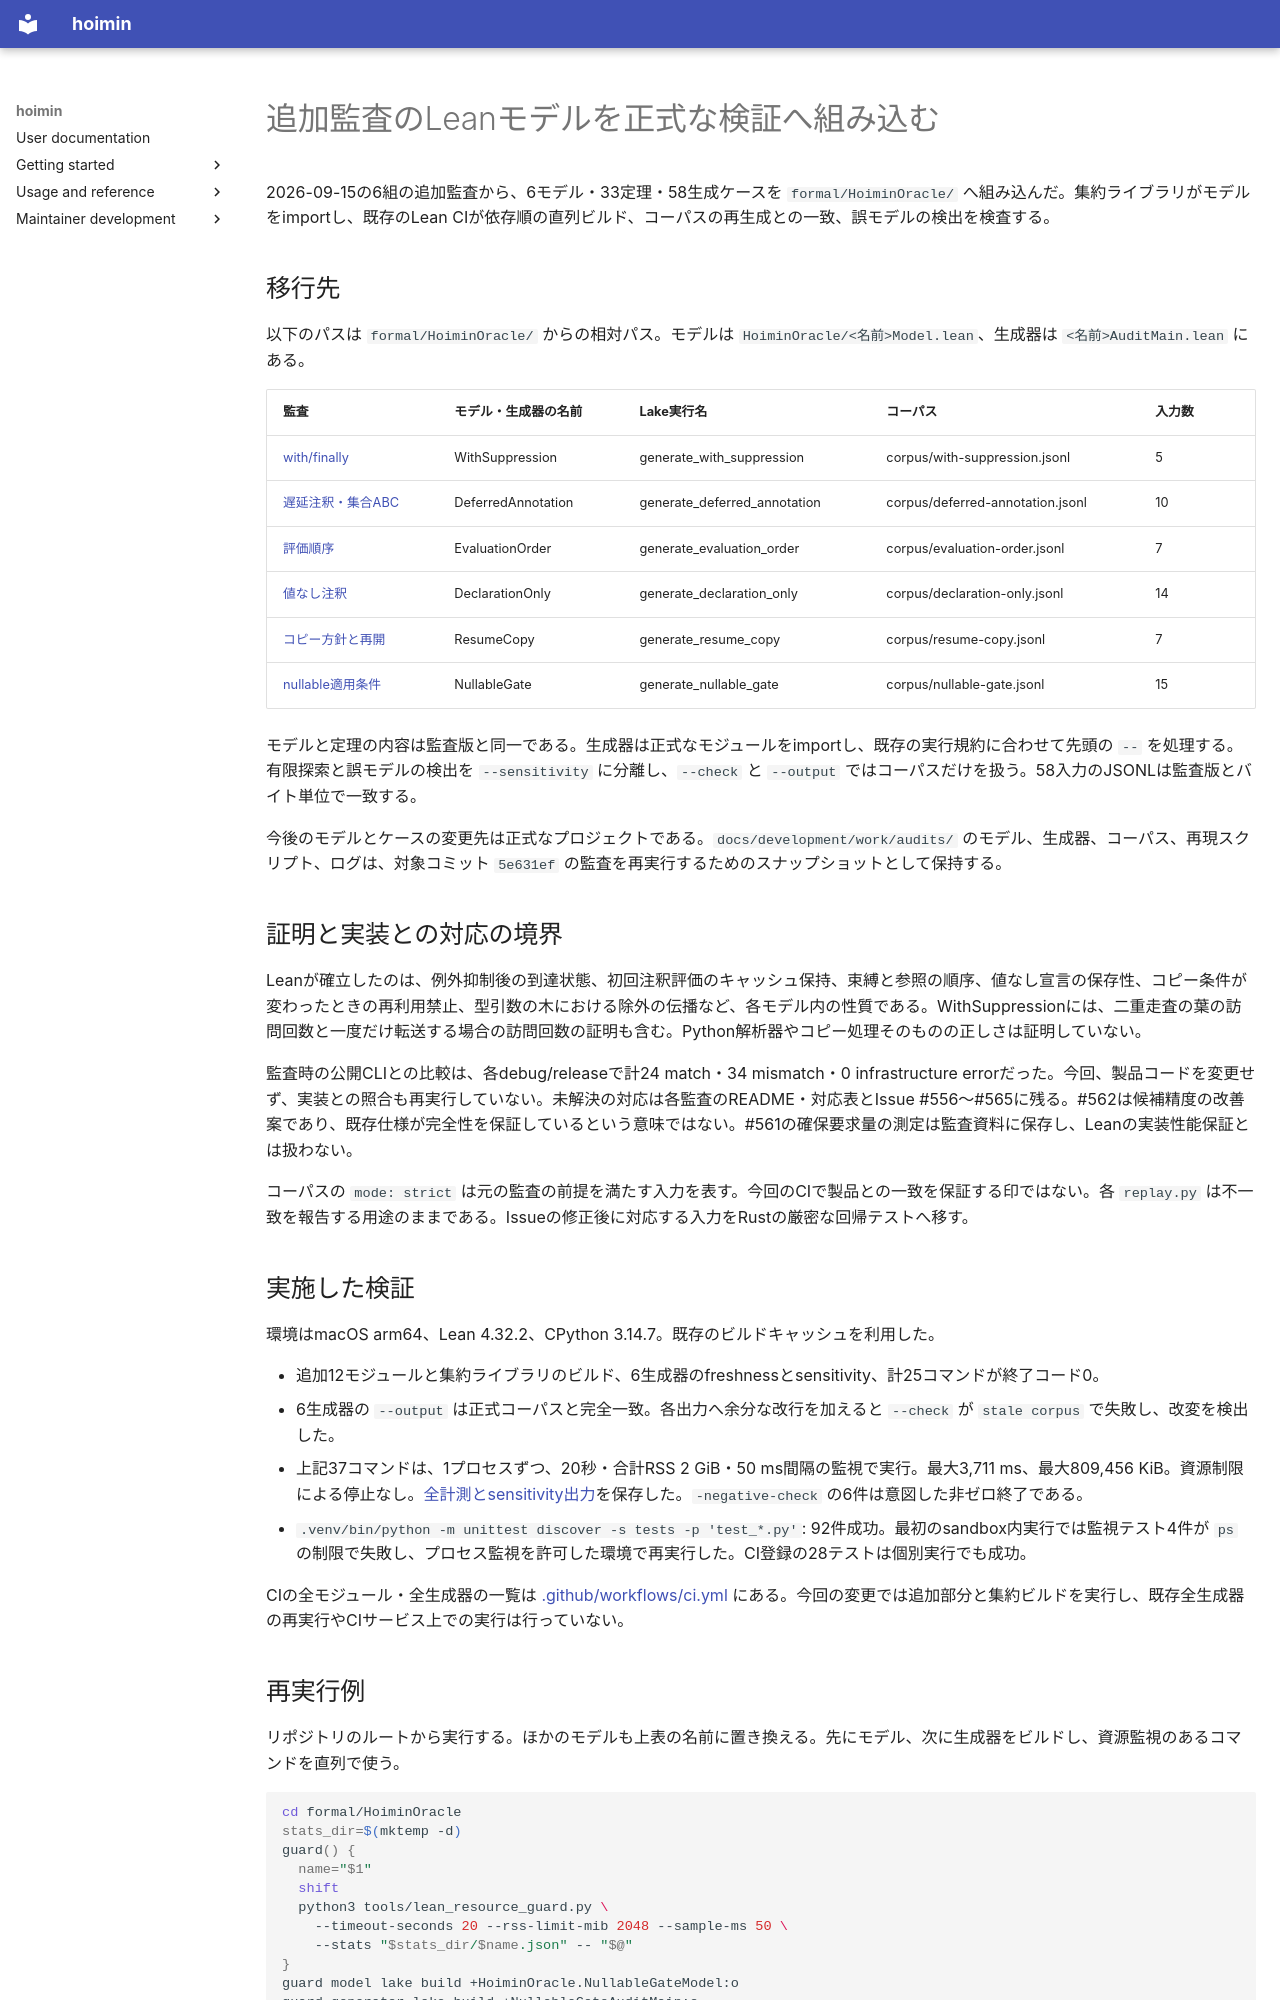

repository: HayaoSuzuki/hoimin · page: development/work/reports/2026-09-15-followup-lean-promotion/index.html · generator: mkdocs

# 追加監査のLeanモデルを正式な検証へ組み込む

2026-09-15の6組の追加監査から、6モデル・33定理・58生成ケースを `formal/HoiminOracle/` へ組み込んだ。集約ライブラリがモデルをimportし、既存のLean CIが依存順の直列ビルド、コーパスの再生成との一致、誤モデルの検出を検査する。

## 移行先

以下のパスは `formal/HoiminOracle/` からの相対パス。モデルは `HoiminOracle/<名前>Model.lean`、生成器は `<名前>AuditMain.lean` にある。

| 監査 | モデル・生成器の名前 | Lake実行名 | コーパス | 入力数 |
| --- | --- | --- | --- | --- |
| [with/finally](../audits/2026-09-15-with-finally/README.md) | WithSuppression | generate_with_suppression | corpus/with-suppression.jsonl | 5 |
| [遅延注釈・集合ABC](../audits/2026-09-15-annotation-followup/README.md) | DeferredAnnotation | generate_deferred_annotation | corpus/deferred-annotation.jsonl | 10 |
| [評価順序](../audits/2026-09-15-evaluation-order/README.md) | EvaluationOrder | generate_evaluation_order | corpus/evaluation-order.jsonl | 7 |
| [値なし注釈](../audits/2026-09-15-declaration-only/README.md) | DeclarationOnly | generate_declaration_only | corpus/declaration-only.jsonl | 14 |
| [コピー方針と再開](../audits/2026-09-15-resume-copy/README.md) | ResumeCopy | generate_resume_copy | corpus/resume-copy.jsonl | 7 |
| [nullable適用条件](../audits/2026-09-15-nullable-gates/README.md) | NullableGate | generate_nullable_gate | corpus/nullable-gate.jsonl | 15 |

モデルと定理の内容は監査版と同一である。生成器は正式なモジュールをimportし、既存の実行規約に合わせて先頭の `--` を処理する。有限探索と誤モデルの検出を `--sensitivity` に分離し、`--check` と `--output` ではコーパスだけを扱う。58入力のJSONLは監査版とバイト単位で一致する。

今後のモデルとケースの変更先は正式なプロジェクトである。`docs/development/work/audits/` のモデル、生成器、コーパス、再現スクリプト、ログは、対象コミット `5e631ef` の監査を再実行するためのスナップショットとして保持する。

## 証明と実装との対応の境界

Leanが確立したのは、例外抑制後の到達状態、初回注釈評価のキャッシュ保持、束縛と参照の順序、値なし宣言の保存性、コピー条件が変わったときの再利用禁止、型引数の木における除外の伝播など、各モデル内の性質である。WithSuppressionには、二重走査の葉の訪問回数と一度だけ転送する場合の訪問回数の証明も含む。Python解析器やコピー処理そのものの正しさは証明していない。

監査時の公開CLIとの比較は、各debug/releaseで計24 match・34 mismatch・0 infrastructure errorだった。今回、製品コードを変更せず、実装との照合も再実行していない。未解決の対応は各監査のREADME・対応表とIssue #556〜#565に残る。#562は候補精度の改善案であり、既存仕様が完全性を保証しているという意味ではない。#561の確保要求量の測定は監査資料に保存し、Leanの実装性能保証とは扱わない。

コーパスの `mode: strict` は元の監査の前提を満たす入力を表す。今回のCIで製品との一致を保証する印ではない。各 `replay.py` は不一致を報告する用途のままである。Issueの修正後に対応する入力をRustの厳密な回帰テストへ移す。

## 実施した検証

環境はmacOS arm64、Lean 4.32.2、CPython 3.14.7。既存のビルドキャッシュを利用した。

- 追加12モジュールと集約ライブラリのビルド、6生成器のfreshnessとsensitivity、計25コマンドが終了コード0。
- 6生成器の `--output` は正式コーパスと完全一致。各出力へ余分な改行を加えると `--check` が `stale corpus` で失敗し、改変を検出した。
- 上記37コマンドは、1プロセスずつ、20秒・合計RSS 2 GiB・50 ms間隔の監視で実行。最大3,711 ms、最大809,456 KiB。資源制限による停止なし。[全計測とsensitivity出力](2026-09-15-followup-lean-promotion.json)を保存した。`-negative-check` の6件は意図した非ゼロ終了である。
- `.venv/bin/python -m unittest discover -s tests -p 'test_*.py'`: 92件成功。最初のsandbox内実行では監視テスト4件が `ps` の制限で失敗し、プロセス監視を許可した環境で再実行した。CI登録の28テストは個別実行でも成功。

CIの全モジュール・全生成器の一覧は [.github/workflows/ci.yml](../../../../.github/workflows/ci.yml) にある。今回の変更では追加部分と集約ビルドを実行し、既存全生成器の再実行やCIサービス上での実行は行っていない。
